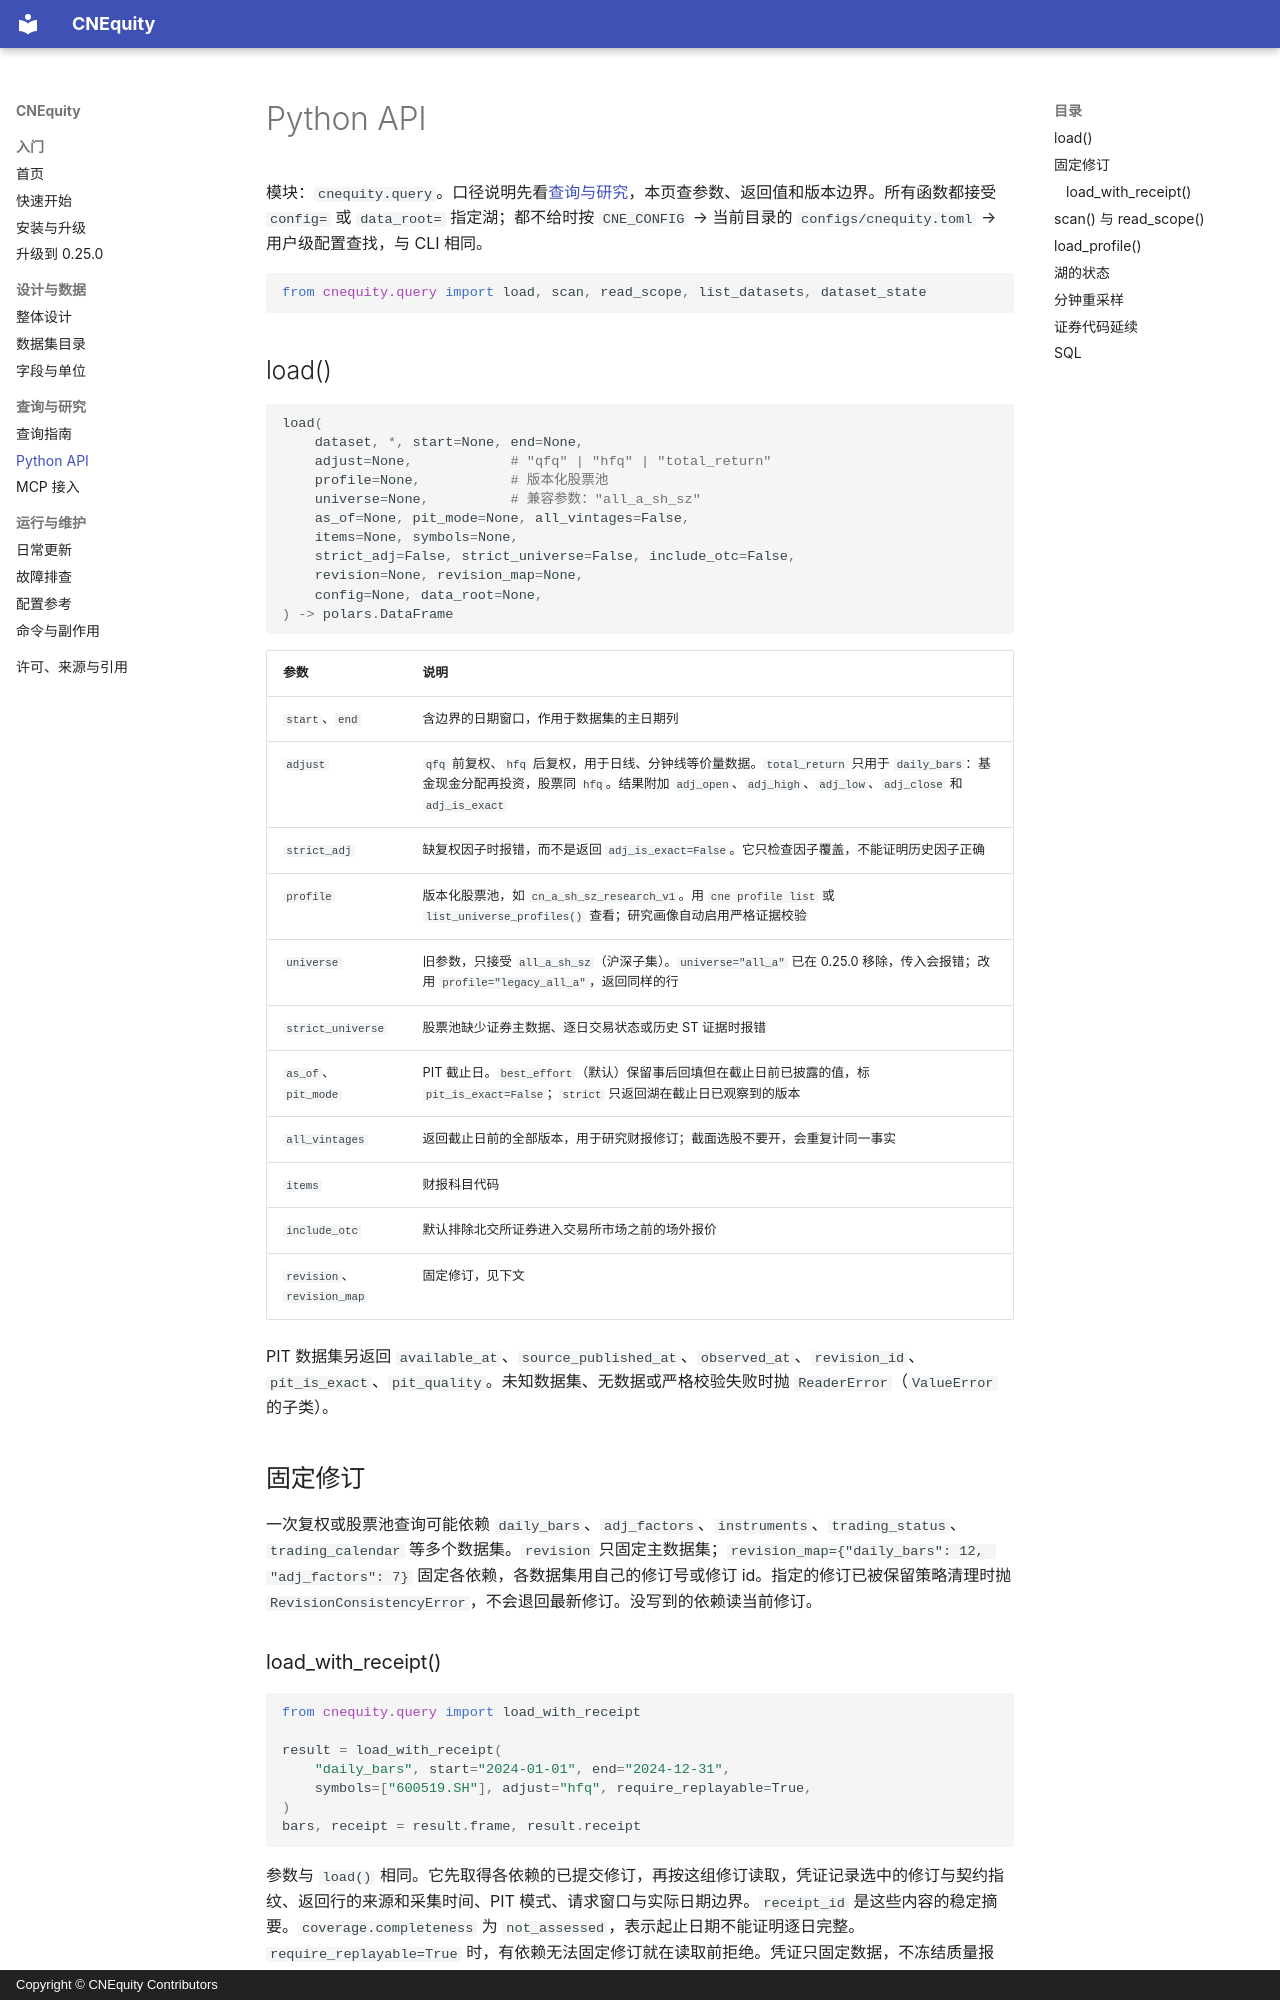

repository: rootSunc/CNEquity · page: reference/python-api/index.html · generator: mkdocs · copyright: Copyright © CNEquity Contributors

# Python API

模块：`cnequity.query`。口径说明先看[查询与研究](../datasets/query-guide.md)，本页查参数、返回值和版本边界。所有函数都接受 `config=` 或 `data_root=` 指定湖；都不给时按 `CNE_CONFIG` → 当前目录的 `configs/cnequity.toml` → 用户级配置查找，与 CLI 相同。

```python
from cnequity.query import load, scan, read_scope, list_datasets, dataset_state
```

## load() {#load}

```python
load(
    dataset, *, start=None, end=None,
    adjust=None,            # "qfq" | "hfq" | "total_return"
    profile=None,           # 版本化股票池
    universe=None,          # 兼容参数："all_a_sh_sz"
    as_of=None, pit_mode=None, all_vintages=False,
    items=None, symbols=None,
    strict_adj=False, strict_universe=False, include_otc=False,
    revision=None, revision_map=None,
    config=None, data_root=None,
) -> polars.DataFrame
```

| 参数 | 说明 |
|---|---|
| `start`、`end` | 含边界的日期窗口，作用于数据集的主日期列 |
| `adjust` | `qfq` 前复权、`hfq` 后复权，用于日线、分钟线等价量数据。`total_return` 只用于 `daily_bars`：基金现金分配再投资，股票同 `hfq`。结果附加 `adj_open`、`adj_high`、`adj_low`、`adj_close` 和 `adj_is_exact` |
| `strict_adj` | 缺复权因子时报错，而不是返回 `adj_is_exact=False`。它只检查因子覆盖，不能证明历史因子正确 |
| `profile` | 版本化股票池，如 `cn_a_sh_sz_research_v1`。用 `cne profile list` 或 `list_universe_profiles()` 查看；研究画像自动启用严格证据校验 |
| `universe` | 旧参数，只接受 `all_a_sh_sz`（沪深子集）。`universe="all_a"` 已在 0.25.0 移除，传入会报错；改用 `profile="legacy_all_a"`，返回同样的行 |
| `strict_universe` | 股票池缺少证券主数据、逐日交易状态或历史 ST 证据时报错 |
| `as_of`、`pit_mode` | PIT 截止日。`best_effort`（默认）保留事后回填但在截止日前已披露的值，标 `pit_is_exact=False`；`strict` 只返回湖在截止日已观察到的版本 |
| `all_vintages` | 返回截止日前的全部版本，用于研究财报修订；截面选股不要开，会重复计同一事实 |
| `items` | 财报科目代码 |
| `include_otc` | 默认排除北交所证券进入交易所市场之前的场外报价 |
| `revision`、`revision_map` | 固定修订，见下文 |

PIT 数据集另返回 `available_at`、`source_published_at`、`observed_at`、`revision_id`、`pit_is_exact`、`pit_quality`。未知数据集、无数据或严格校验失败时抛 `ReaderError`（`ValueError` 的子类）。

## 固定修订 {#revisions}

一次复权或股票池查询可能依赖 `daily_bars`、`adj_factors`、`instruments`、`trading_status`、`trading_calendar` 等多个数据集。`revision` 只固定主数据集；`revision_map={"daily_bars": 12, "adj_factors": 7}` 固定各依赖，各数据集用自己的修订号或修订 id。指定的修订已被保留策略清理时抛 `RevisionConsistencyError`，不会退回最新修订。没写到的依赖读当前修订。
